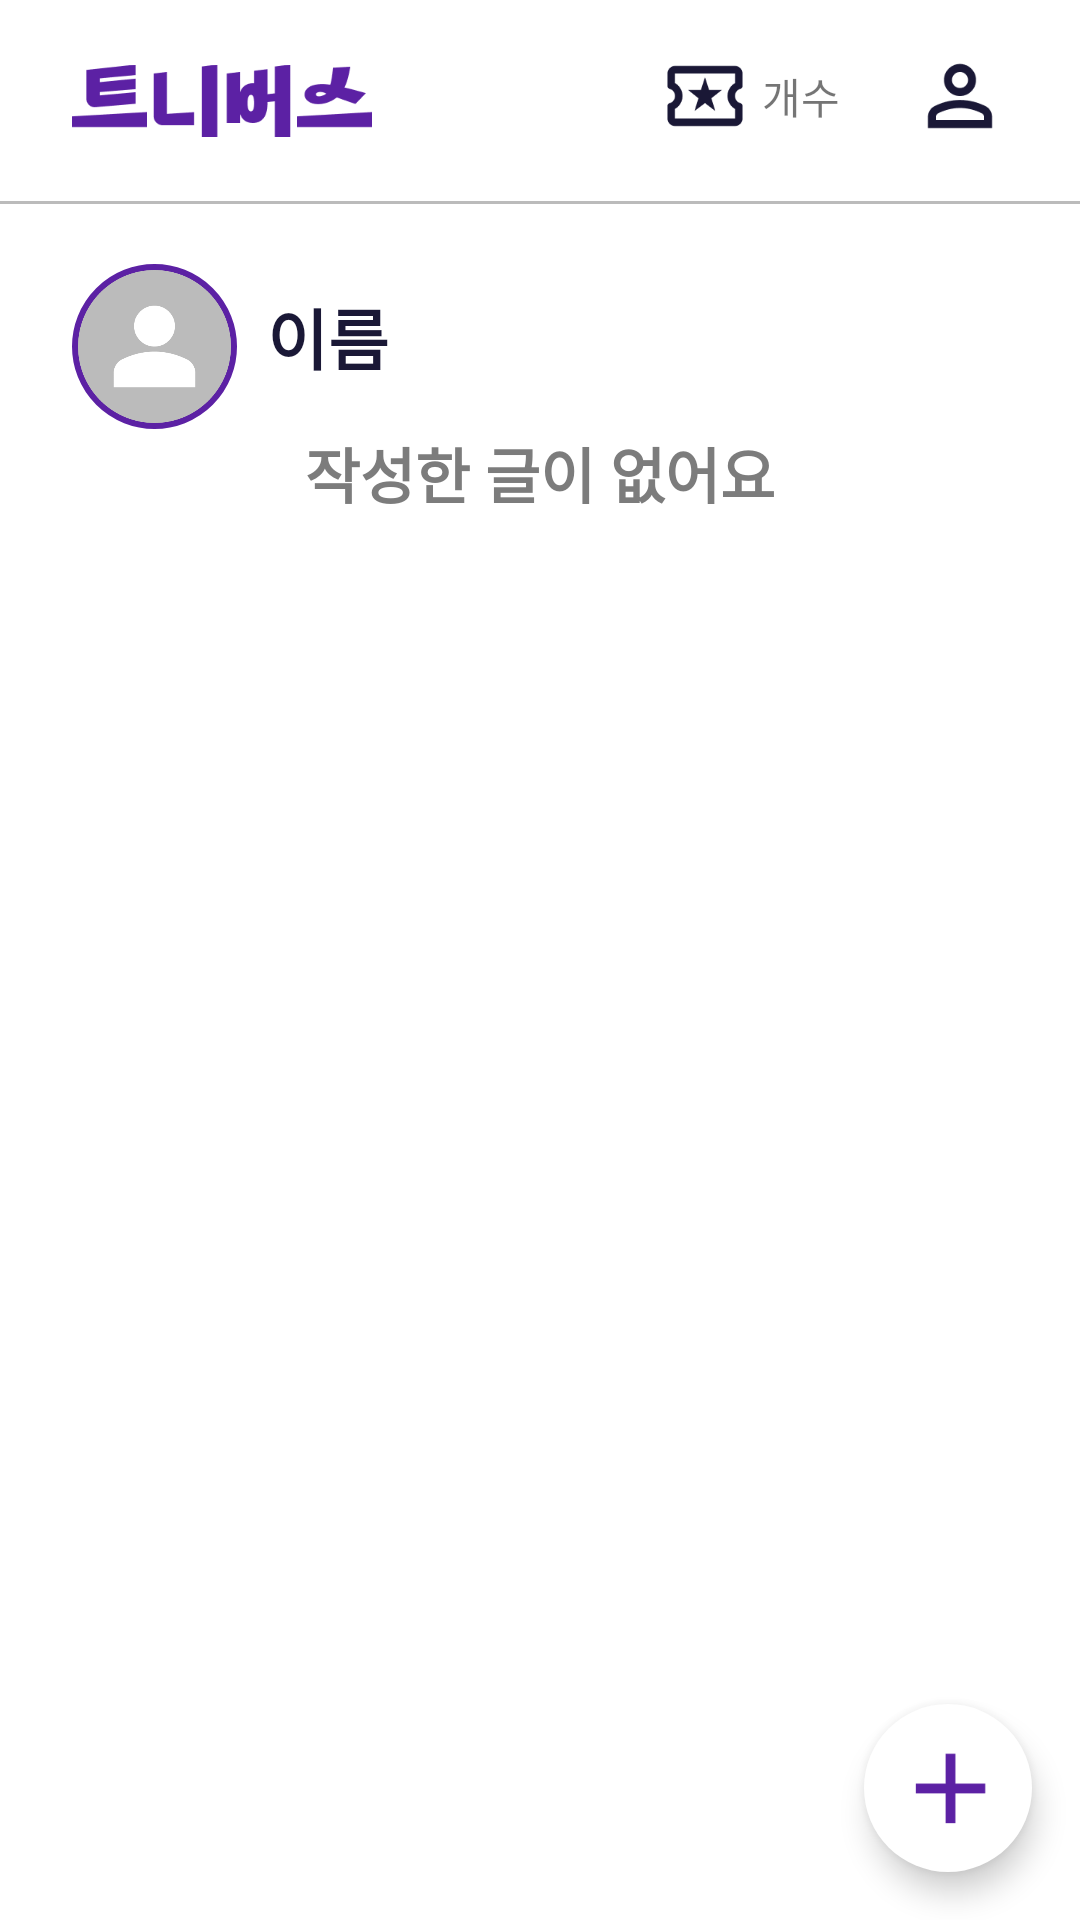

Write the Android layout XML for this screen, with the resource values it uses.
<!-- AndroidManifest.xml: application theme Theme.Teuniverse -->
<!-- res/layout/fragment_community.xml -->
<?xml version="1.0" encoding="utf-8"?>
<FrameLayout xmlns:android="http://schemas.android.com/apk/res/android"
    xmlns:tools="http://schemas.android.com/tools"
    xmlns:app="http://schemas.android.com/apk/res-auto"
    android:layout_width="match_parent"
    android:layout_height="match_parent"
    android:background="@color/w"
    tools:context=".CommunityFragment">

    <com.google.android.material.floatingactionbutton.FloatingActionButton
        android:id="@+id/add_btn"
        android:layout_width="wrap_content"
        android:layout_height="wrap_content"
        android:layout_gravity="end|bottom"
        android:clickable="true"
        app:borderWidth="0dp"
        app:tint="@null"
        app:maxImageSize="40dp"
        android:backgroundTint="@color/w"
        android:layout_margin="16dp"
        android:src="@drawable/plus" />

    <androidx.constraintlayout.widget.ConstraintLayout
        android:layout_width="match_parent"
        android:layout_height="match_parent">

        <View
            android:id="@+id/divider"
            android:layout_width="409dp"
            android:layout_height="1dp"
            android:layout_marginTop="16dp"
            android:background="@color/g"
            app:layout_constraintEnd_toEndOf="parent"
            app:layout_constraintStart_toStartOf="parent"
            app:layout_constraintTop_toBottomOf="@+id/artist_main_logo" />

        <ImageButton
            android:id="@+id/artist_main_logo"
            android:layout_width="100dp"
            android:layout_height="35dp"
            android:layout_marginStart="24dp"
            android:layout_marginTop="16dp"
            android:background="@android:color/transparent"
            android:scaleType="fitCenter"
            app:layout_constraintStart_toStartOf="parent"
            app:layout_constraintTop_toTopOf="parent"
            app:srcCompat="@drawable/teniverse_logo_mp" />

        <ImageButton
            android:id="@+id/img_btn_person"
            android:layout_width="32dp"
            android:layout_height="32dp"
            android:layout_marginTop="16dp"
            android:layout_marginEnd="24dp"
            android:background="@android:color/transparent"
            android:scaleType="fitCenter"
            app:layout_constraintEnd_toEndOf="parent"
            app:layout_constraintTop_toTopOf="parent"
            app:srcCompat="@drawable/person" />

        <ImageButton
            android:id="@+id/img_btn_vote"
            android:layout_width="30dp"
            android:layout_height="30dp"
            android:layout_marginEnd="4dp"
            android:background="@android:color/transparent"
            android:scaleType="fitCenter"
            app:layout_constraintBottom_toBottomOf="@+id/vote_count"
            app:layout_constraintEnd_toStartOf="@+id/vote_count"
            app:layout_constraintTop_toTopOf="@+id/vote_count"
            app:srcCompat="@drawable/buy_vote" />

        <TextView
            android:id="@+id/vote_count"
            android:layout_width="wrap_content"
            android:layout_height="wrap_content"
            android:layout_marginEnd="24dp"
            android:text="개수"
            app:layout_constraintBottom_toBottomOf="@+id/img_btn_person"
            app:layout_constraintEnd_toStartOf="@+id/img_btn_person"
            app:layout_constraintTop_toTopOf="@+id/img_btn_person" />

        <ScrollView
            android:layout_width="0dp"
            android:layout_height="0dp"
            app:layout_constraintBottom_toBottomOf="parent"
            app:layout_constraintEnd_toEndOf="parent"
            app:layout_constraintStart_toStartOf="parent"
            app:layout_constraintTop_toBottomOf="@+id/divider">

            <LinearLayout
                android:layout_width="match_parent"
                android:layout_height="wrap_content"
                android:orientation="vertical">

                <LinearLayout
                    android:layout_width="match_parent"
                    android:layout_height="match_parent"
                    android:orientation="horizontal">

                    <ImageView
                        android:id="@+id/img_best_artist"
                        android:layout_width="55dp"
                        android:layout_height="55dp"
                        android:layout_marginStart="24dp"
                        android:layout_marginTop="20dp"
                        android:background="@drawable/custom_circle_mp"
                        android:padding="2dp"
                        android:src="@drawable/profile" />

                    <TextView
                        android:id="@+id/tv_best_artist_name"
                        android:layout_width="match_parent"
                        android:layout_height="wrap_content"
                        android:layout_marginStart="10dp"
                        android:layout_marginTop="28dp"
                        android:layout_weight="1"
                        android:text="이름"
                        android:layout_marginEnd="20dp"
                        android:textColor="@color/b"
                        android:textSize="22sp"
                        android:textStyle="bold" />

                </LinearLayout>

                <TextView
                    android:id="@+id/noPost"
                    android:layout_width="wrap_content"
                    android:layout_height="wrap_content"
                    android:layout_gravity="center"
                    android:text="작성한 글이 없어요"
                    android:textColor="@color/dg"
                    android:textSize="20sp"
                    android:textStyle="bold" />

                <androidx.recyclerview.widget.RecyclerView
                    android:id="@+id/rv_post"
                    android:layout_width="match_parent"
                    android:layout_height="wrap_content"
                    android:layout_marginBottom="40dp"
                    app:layoutManager="androidx.recyclerview.widget.LinearLayoutManager"
                    tools:listitem="@layout/community_rv_item" />

            </LinearLayout>
        </ScrollView>

    </androidx.constraintlayout.widget.ConstraintLayout>

</FrameLayout>
<!-- res/layout/community_rv_item.xml (included above) -->
<?xml version="1.0" encoding="utf-8"?>
<androidx.constraintlayout.widget.ConstraintLayout xmlns:android="http://schemas.android.com/apk/res/android"
    xmlns:app="http://schemas.android.com/apk/res-auto"
    xmlns:tools="http://schemas.android.com/tools"
    android:layout_width="match_parent"
    android:layout_height="wrap_content">

    <ImageView
        android:id="@+id/user_profile"
        android:layout_width="45dp"
        android:layout_height="45dp"
        android:layout_marginStart="24dp"
        android:layout_marginTop="24dp"
        app:layout_constraintStart_toStartOf="parent"
        app:layout_constraintTop_toTopOf="parent"
        app:srcCompat="@drawable/profile" />

    <TextView
        android:id="@+id/fandom_name"
        android:layout_width="wrap_content"
        android:layout_height="wrap_content"
        android:layout_marginStart="16dp"
        android:text="팬덤 1"
        android:textColor="@color/b"
        android:textSize="16sp"
        android:textStyle="bold"
        app:layout_constraintBottom_toTopOf="@+id/term"
        app:layout_constraintStart_toEndOf="@+id/user_profile"
        app:layout_constraintTop_toTopOf="@+id/user_profile" />

    <TextView
        android:id="@+id/term"
        android:layout_width="wrap_content"
        android:layout_height="wrap_content"
        android:text="00분 전"
        android:textColor="@color/dg"
        android:textSize="14sp"
        app:layout_constraintBottom_toBottomOf="@+id/user_profile"
        app:layout_constraintStart_toStartOf="@+id/fandom_name" />

    <ImageButton
        android:id="@+id/btn_option"
        android:layout_width="35dp"
        android:layout_height="35dp"
        android:layout_marginEnd="24dp"
        android:background="@android:color/transparent"
        android:scaleType="fitCenter"
        app:layout_constraintEnd_toEndOf="parent"
        app:layout_constraintTop_toTopOf="@+id/fandom_name"
        app:srcCompat="@drawable/icon_help" />

    <ImageView
        android:id="@+id/post_img"
        android:layout_width="match_parent"
        android:layout_height="340dp"
        android:layout_marginStart="24dp"
        android:layout_marginTop="20dp"
        android:layout_marginEnd="24dp"
        android:src="@drawable/post_design"
        app:layout_constraintEnd_toEndOf="parent"
        app:layout_constraintStart_toStartOf="parent"
        app:layout_constraintTop_toBottomOf="@+id/user_profile" />

    <TextView
        android:id="@+id/post_content"
        android:layout_width="0dp"
        android:layout_height="wrap_content"
        android:layout_marginStart="24dp"
        android:layout_marginTop="16dp"
        android:layout_marginEnd="24dp"
        android:text="게시물 내용"
        android:textColor="@color/b"
        android:textSize="16sp"
        app:layout_constraintEnd_toEndOf="parent"
        app:layout_constraintStart_toStartOf="parent"
        app:layout_constraintTop_toBottomOf="@+id/post_img" />

    <TextView
        android:id="@+id/more"
        android:layout_width="wrap_content"
        android:layout_height="wrap_content"
        android:layout_marginEnd="24dp"
        android:text="더보기"
        android:textSize="16sp"
        app:layout_constraintEnd_toEndOf="parent"
        app:layout_constraintTop_toBottomOf="@+id/post_content" />

    <ImageButton
        android:id="@+id/like"
        android:layout_width="25dp"
        android:layout_height="25dp"
        android:layout_marginTop="16dp"
        android:layout_marginBottom="24dp"
        android:background="@android:color/transparent"
        android:scaleType="fitCenter"
        app:layout_constraintBottom_toBottomOf="parent"
        app:layout_constraintStart_toStartOf="@+id/post_content"
        app:layout_constraintTop_toBottomOf="@+id/more"
        app:srcCompat="@drawable/icon_heart_off" />

    <TextView
        android:id="@+id/heart_count"
        android:layout_width="wrap_content"
        android:layout_height="wrap_content"
        android:layout_marginStart="5dp"
        android:text="0"
        android:textColor="@color/dg"
        android:textSize="22sp"
        app:layout_constraintBottom_toBottomOf="@+id/like"
        app:layout_constraintStart_toEndOf="@+id/like"
        app:layout_constraintTop_toTopOf="@+id/like" />

    <TextView
        android:id="@+id/comment_count"
        android:layout_width="wrap_content"
        android:layout_height="wrap_content"
        android:layout_marginStart="5dp"
        android:text="0"
        android:textColor="@color/dg"
        android:textSize="22sp"
        app:layout_constraintBottom_toBottomOf="@+id/imageButton4"
        app:layout_constraintStart_toEndOf="@+id/imageButton4"
        app:layout_constraintTop_toTopOf="@+id/imageButton4" />

    <ImageButton
        android:id="@+id/imageButton4"
        android:layout_width="25dp"
        android:layout_height="25dp"
        android:layout_marginStart="20dp"
        android:background="@android:color/transparent"
        android:scaleType="fitCenter"
        app:layout_constraintBottom_toBottomOf="@+id/heart_count"
        app:layout_constraintStart_toEndOf="@+id/heart_count"
        app:layout_constraintTop_toTopOf="@+id/heart_count"
        app:srcCompat="@drawable/icon_comment" />

    <TextView
        android:id="@+id/feed_id"
        android:layout_width="wrap_content"
        android:layout_height="wrap_content"
        android:layout_marginEnd="8dp"
        android:text="id"
        app:layout_constraintBottom_toBottomOf="@+id/btn_option"
        app:layout_constraintEnd_toStartOf="@+id/btn_option"
        app:layout_constraintTop_toTopOf="@+id/btn_option" />

</androidx.constraintlayout.widget.ConstraintLayout>
<!-- resources referenced by this layout -->
<resources>
  <color name="b">#1A1836</color>
  <color name="dg">#7C7C7C</color>
  <color name="g">#BBBBBB</color>
  <color name="w">#FFFFFFFF</color>
  <!-- drawable buy_vote: png bitmap (drawable, 2380 bytes) -->
  <!-- drawable custom_circle_mp (drawable) -->
  <?xml version="1.0" encoding="utf-8"?>
  <shape xmlns:android="http://schemas.android.com/apk/res/android"
      android:shape="oval">
      <stroke android:color="@color/mp"
          android:width="3dp"/>
  </shape>
  <!-- drawable icon_comment: png bitmap (drawable, 674 bytes) -->
  <!-- drawable icon_heart_off: png bitmap (drawable, 2144 bytes) -->
  <!-- drawable icon_help: png bitmap (drawable, 538 bytes) -->
  <!-- drawable person: png bitmap (drawable, 2133 bytes) -->
  <!-- drawable plus: png bitmap (drawable, 564 bytes) -->
  <!-- drawable post_design (drawable) -->
  <?xml version="1.0" encoding="utf-8"?>
  <shape xmlns:android="http://schemas.android.com/apk/res/android">
      <solid android:color="@color/ow"/>
      <corners android:radius="7dp"/>
  </shape>
  <!-- drawable profile: png bitmap (drawable, 8501 bytes) -->
  <!-- drawable teniverse_logo_mp: png bitmap (drawable, 3883 bytes) -->
  <style name="Theme.Teuniverse" parent="Base.Theme.Teuniverse" />
  <color name="mp">#5C21A4</color>
  <color name="ow">#EFF0F4</color>
  <style name="Base.Theme.Teuniverse" parent="Theme.MaterialComponents.DayNight.NoActionBar">
          
          
          <item name="android:windowFullscreen">true</item> 
  
  
  
      </style>
</resources>
